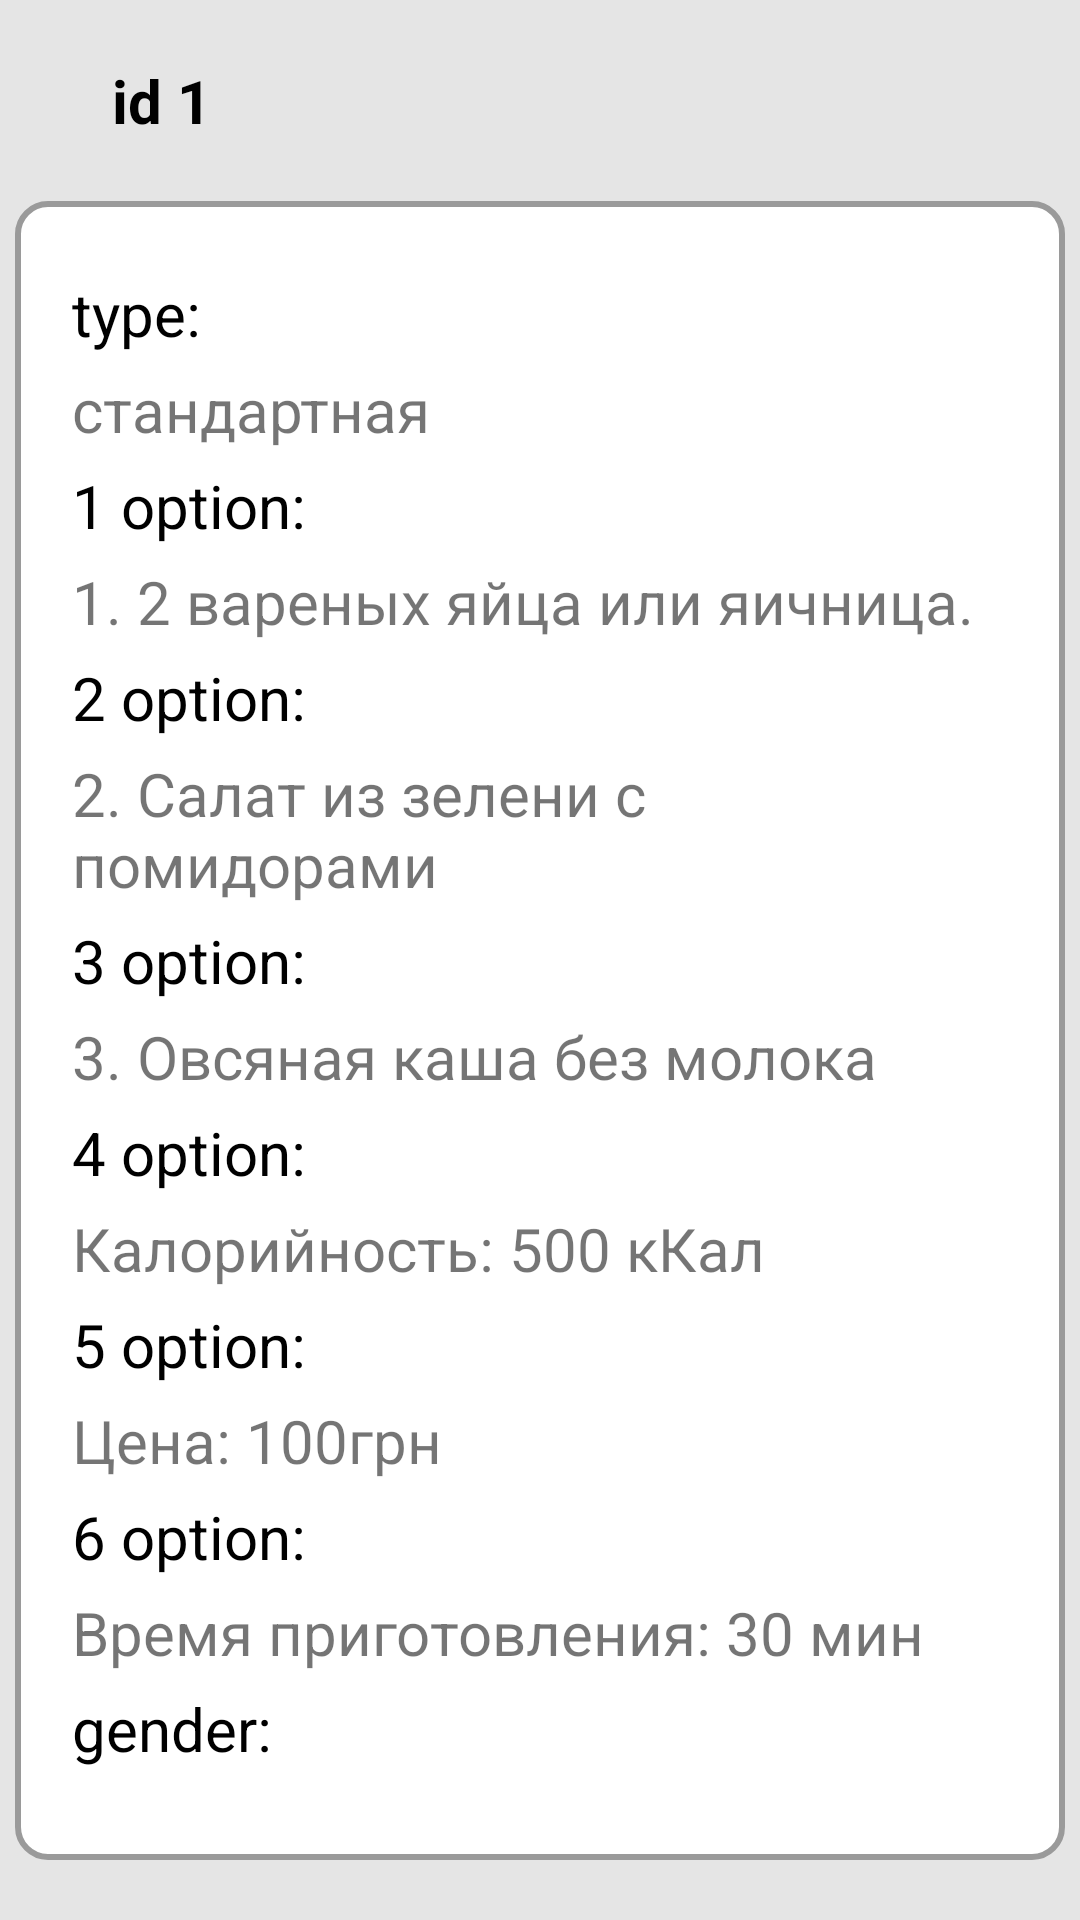

Here is an Android app screen rendered from its layout file. Give the layout XML and the strings, colors and styles it references.
<!-- AndroidManifest.xml: application theme Theme.MyApplication -->
<!-- res/layout/recycler_item_admin5.xml -->
<?xml version="1.0" encoding="utf-8"?>
<LinearLayout
    xmlns:android="http://schemas.android.com/apk/res/android" android:layout_width="match_parent"
    android:layout_height="wrap_content"
    android:orientation="vertical"
    android:background="@color/gray_2"
    >

    <LinearLayout
        android:layout_width="match_parent"
        android:layout_height="wrap_content"
        android:layout_marginTop="20dp"
        android:layout_marginBottom="20dp"
        android:gravity="center"
        android:orientation="vertical"

        >

        <TextView
            android:id="@+id/id1"
            android:layout_width="match_parent"
            android:layout_height="wrap_content"
            android:text="id 1"
            android:textStyle="bold"
            android:textColor="@color/black"
            android:textSize="20sp"
            android:layout_marginLeft="25dp"
            android:layout_marginBottom="20dp"
            />

        <FrameLayout
            android:layout_width="350dp"
            android:layout_height="wrap_content"
            android:background="@drawable/button_backg">

            <LinearLayout
                android:layout_width="match_parent"
                android:layout_height="wrap_content"
                android:orientation="vertical"
                android:padding="19dp">



                <TextView
                    android:layout_width="match_parent"
                    android:layout_height="wrap_content"
                    android:layout_marginTop="5dp"
                    android:text="type:"
                    android:textSize="20sp"
                    android:textColor="@color/black"
                    />

                <TextView
                    android:id="@+id/id2"
                    android:layout_width="match_parent"
                    android:layout_height="wrap_content"
                    android:layout_marginTop="5dp"
                    android:text="стандартная"
                    android:textSize="20sp"
                    />

                <TextView
                    android:layout_width="match_parent"
                    android:layout_height="wrap_content"
                    android:layout_marginTop="5dp"
                    android:text="1 option:"
                    android:textSize="20sp"
                    android:textColor="@color/black"
                    />

                <TextView
                    android:id="@+id/id3"
                    android:layout_width="match_parent"
                    android:layout_height="wrap_content"
                    android:layout_marginTop="5dp"
                    android:text="1. 2 вареных яйца или яичница."
                    android:textSize="20sp"
                    />

                <TextView
                    android:layout_width="match_parent"
                    android:layout_height="wrap_content"
                    android:layout_marginTop="5dp"
                    android:text="2 option:"
                    android:textSize="20sp"
                    android:textColor="@color/black"
                    />

                <TextView
                    android:id="@+id/id4"
                    android:layout_width="match_parent"
                    android:layout_height="wrap_content"
                    android:layout_marginTop="5dp"
                    android:text="2. Салат из зелени с помидорами"
                    android:textSize="20sp"
                    />

                <TextView
                    android:layout_width="match_parent"
                    android:layout_height="wrap_content"
                    android:layout_marginTop="5dp"
                    android:text="3 option:"
                    android:textSize="20sp"
                    android:textColor="@color/black"
                    />

                <TextView
                    android:id="@+id/id5"
                    android:layout_width="match_parent"
                    android:layout_height="wrap_content"
                    android:layout_marginTop="5dp"
                    android:text="3. Овсяная каша без молока"
                    android:textSize="20sp"
                    />


                <TextView
                    android:layout_width="match_parent"
                    android:layout_height="wrap_content"
                    android:layout_marginTop="5dp"
                    android:text="4 option:"
                    android:textSize="20sp"
                    android:textColor="@color/black"
                    />


                <TextView
                    android:id="@+id/id6"
                    android:layout_width="match_parent"
                    android:layout_height="wrap_content"
                    android:layout_marginTop="5dp"
                    android:text="Калорийность: 500 кКал"
                    android:textSize="20sp"
                    />


                <TextView

                    android:layout_width="match_parent"
                    android:layout_height="wrap_content"
                    android:layout_marginTop="5dp"
                    android:text="5 option:"
                    android:textSize="20sp"
                    android:textColor="@color/black"
                    />


                <TextView
                    android:id="@+id/id7"
                    android:layout_width="match_parent"
                    android:layout_height="wrap_content"
                    android:layout_marginTop="5dp"
                    android:text="Цена: 100грн"
                    android:textSize="20sp"
                    />

                <TextView
                    android:layout_width="match_parent"
                    android:layout_height="wrap_content"
                    android:layout_marginTop="5dp"
                    android:text="6 option:"
                    android:textSize="20sp"
                    android:textColor="@color/black"
                    />


                <TextView
                    android:id="@+id/id8"
                    android:layout_width="match_parent"
                    android:layout_height="wrap_content"
                    android:layout_marginTop="5dp"
                    android:text="Время приготовления: 30 мин"
                    android:textSize="20sp"
                    />

                <TextView
                    android:layout_width="match_parent"
                    android:layout_height="wrap_content"
                    android:layout_marginTop="5dp"
                    android:text="gender:"
                    android:textSize="20sp"
                    android:textColor="@color/black"
                    />


                <TextView
                    android:id="@+id/id9"
                    android:layout_width="match_parent"
                    android:layout_height="wrap_content"
                    android:layout_marginTop="5dp"
                    android:text="man"
                    android:textSize="20sp"
                    />

            </LinearLayout>
        </FrameLayout>
    </LinearLayout>

</LinearLayout>
<!-- resources referenced by this layout -->
<resources>
  <color name="black">#FF000000</color>
  <color name="gray_2">#E5E5E5</color>
  <!-- drawable button_backg (drawable) -->
  <shape xmlns:android="http://schemas.android.com/apk/res/android" android:shape="rectangle" >
      <solid android:color="@color/white" />
      <stroke android:width="2dp" android:color="@color/main_gray"/>
      <corners
          android:radius="10dp" />
  </shape>
  <style name="Theme.MyApplication" parent="Theme.AppCompat.Light.NoActionBar">
          
          <item name="colorPrimary">@color/main_green</item>
          <item name="colorPrimaryVariant">@color/black</item>
          <item name="colorOnPrimary">@color/white</item>
          
          <item name="colorSecondary">@color/teal_200</item>
          <item name="colorSecondaryVariant">@color/teal_700</item>
          <item name="colorOnSecondary">@color/black</item>
          
          <item name="android:statusBarColor" tools:targetApi="l">?attr/colorPrimaryVariant</item>
          
      </style>
  <color name="white">#FFFFFFFF</color>
  <color name="main_gray">#9A9A9A</color>
  <color name="main_green">#689F38</color>
  <color name="teal_200">#FF03DAC5</color>
  <color name="teal_700">#FF018786</color>
</resources>
